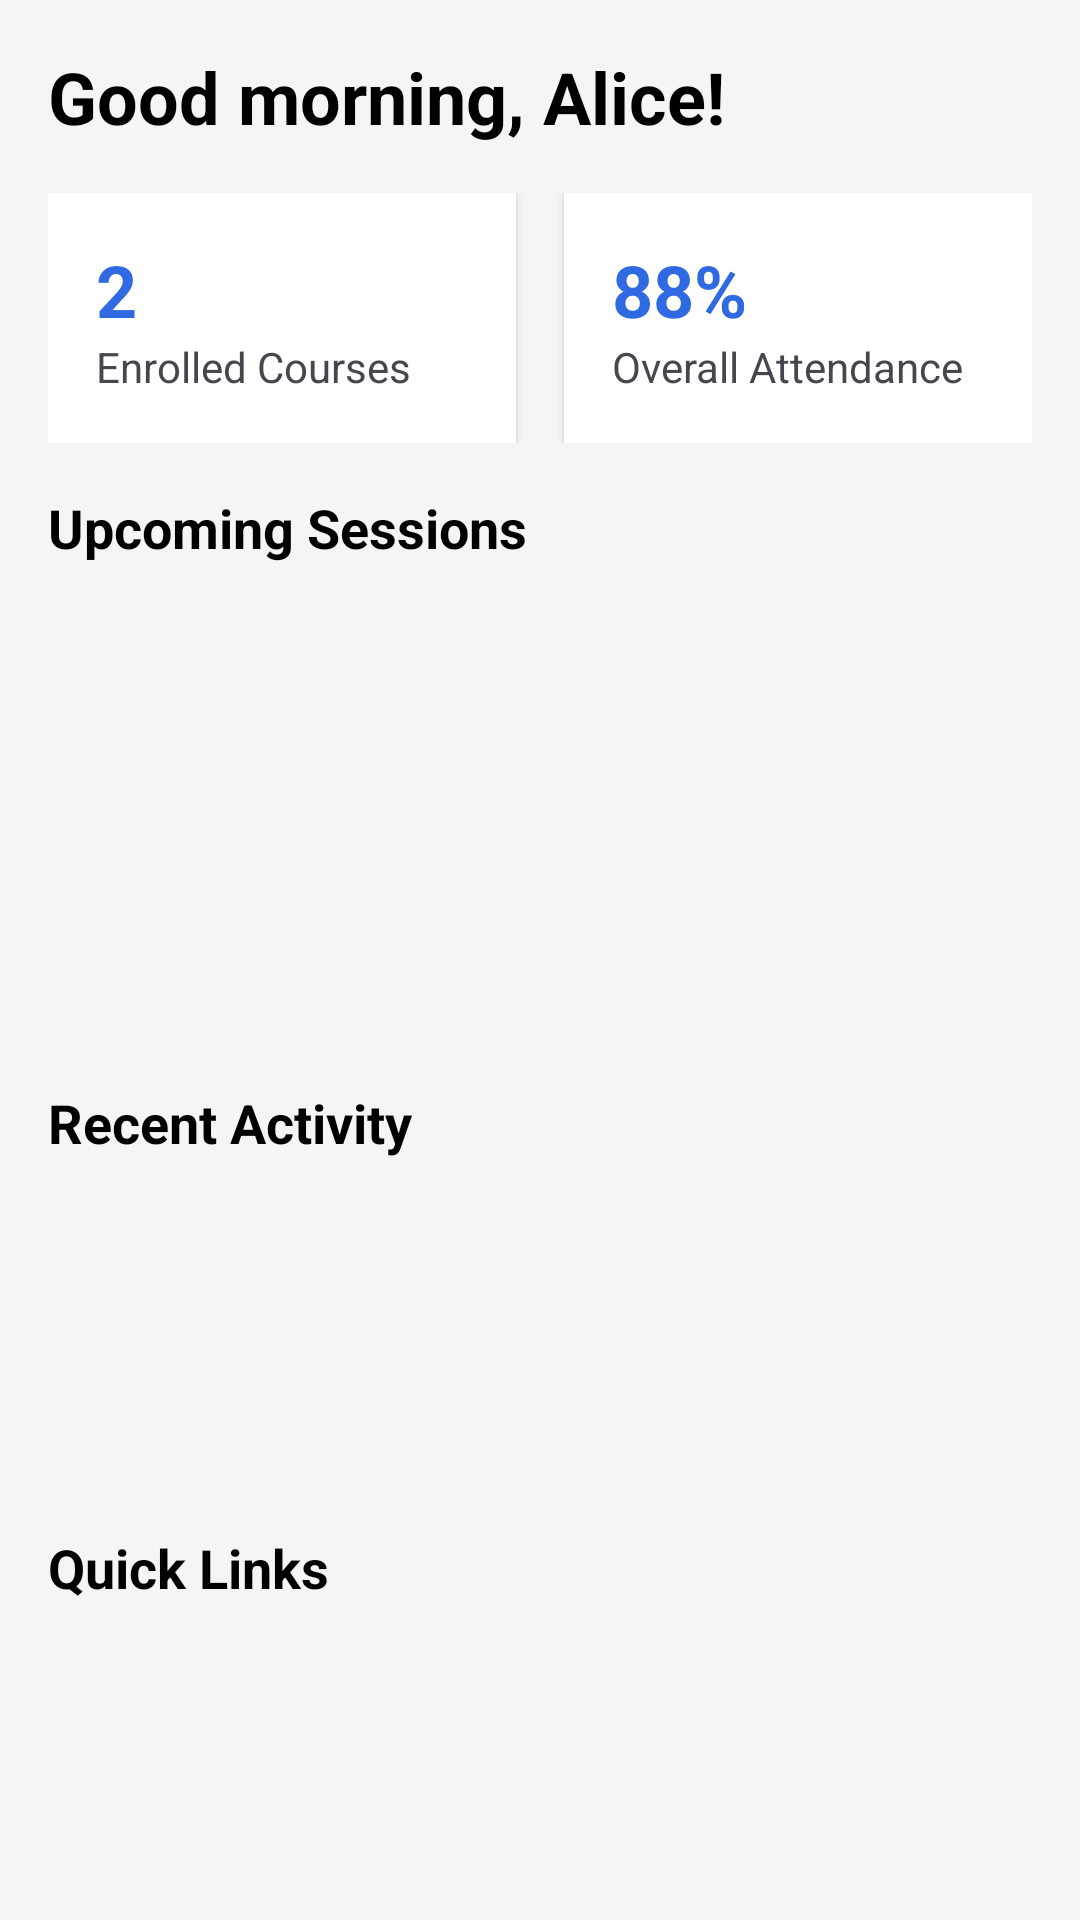

The Android layout XML behind this screen, and the referenced resources:
<!-- AndroidManifest.xml: application theme Theme.FirstApp -->
<!-- res/layout/activity_student_dashboard.xml -->
<?xml version="1.0" encoding="utf-8"?>
<LinearLayout xmlns:android="http://schemas.android.com/apk/res/android"
    android:layout_width="match_parent"
    android:layout_height="match_parent"
    android:orientation="vertical"
    android:padding="16dp"
    android:background="#F5F5F5">

    <TextView
        android:id="@+id/greetingText"
        android:layout_width="wrap_content"
        android:layout_height="wrap_content"
        android:text="Good morning, Alice!"
        android:textSize="24sp"
        android:textStyle="bold"
        android:textColor="@android:color/black"
        android:layout_marginBottom="16dp" />

    <LinearLayout
        android:layout_width="match_parent"
        android:layout_height="wrap_content"
        android:orientation="horizontal"
        android:layout_marginBottom="16dp">

        <LinearLayout
            android:layout_width="0dp"
            android:layout_height="wrap_content"
            android:layout_weight="1"
            android:orientation="vertical"
            android:background="@android:color/white"
            android:padding="16dp"
            android:layout_marginEnd="8dp"
            android:elevation="2dp">
            <TextView
                android:id="@+id/enrolledCoursesText"
                android:layout_width="wrap_content"
                android:layout_height="wrap_content"
                android:text="2"
                android:textSize="24sp"
                android:textStyle="bold"
                android:textColor="#2F6AE2" />
            <TextView
                android:layout_width="wrap_content"
                android:layout_height="wrap_content"
                android:text="Enrolled Courses" />
        </LinearLayout>

        <LinearLayout
            android:layout_width="0dp"
            android:layout_height="wrap_content"
            android:layout_weight="1"
            android:orientation="vertical"
            android:background="@android:color/white"
            android:padding="16dp"
            android:layout_marginStart="8dp"
            android:elevation="2dp">
            <TextView
                android:id="@+id/attendanceText"
                android:layout_width="wrap_content"
                android:layout_height="wrap_content"
                android:text="88%"
                android:textSize="24sp"
                android:textStyle="bold"
                android:textColor="#2F6AE2" />
            <TextView
                android:layout_width="wrap_content"
                android:layout_height="wrap_content"
                android:text="Overall Attendance" />
        </LinearLayout>
    </LinearLayout>

    <TextView
        android:layout_width="wrap_content"
        android:layout_height="wrap_content"
        android:text="Upcoming Sessions"
        android:textSize="18sp"
        android:textStyle="bold"
        android:textColor="@android:color/black"
        android:layout_marginBottom="8dp" />

    <ListView
        android:id="@+id/sessionsListView"
        android:layout_width="match_parent"
        android:layout_height="150dp"
        android:layout_marginBottom="16dp" />

    <TextView
        android:layout_width="wrap_content"
        android:layout_height="wrap_content"
        android:text="Recent Activity"
        android:textSize="18sp"
        android:textStyle="bold"
        android:textColor="@android:color/black"
        android:layout_marginBottom="8dp" />

    <ListView
        android:id="@+id/activityListView"
        android:layout_width="match_parent"
        android:layout_height="100dp"
        android:layout_marginBottom="16dp" />

    <TextView
        android:layout_width="wrap_content"
        android:layout_height="wrap_content"
        android:text="Quick Links"
        android:textSize="18sp"
        android:textStyle="bold"
        android:textColor="@android:color/black"
        android:layout_marginBottom="8dp" />

    <ListView
        android:id="@+id/navigationListView"
        android:layout_width="match_parent"
        android:layout_height="0dp"
        android:layout_weight="1" />

</LinearLayout>
<!-- resources referenced by this layout -->
<resources>
  <style name="Theme.FirstApp" parent="Base.Theme.FirstApp">
      </style>
  <style name="Base.Theme.FirstApp" parent="Theme.Material3.Light.NoActionBar">
          <item name="colorPrimary">@color/white</item>
          <item name="android:windowBackground">@drawable/app_bg_gradient</item>
          <item name="android:statusBarColor">#6A11CB</item>
      </style>
  <color name="white">#FFFFFFFF</color>
</resources>
